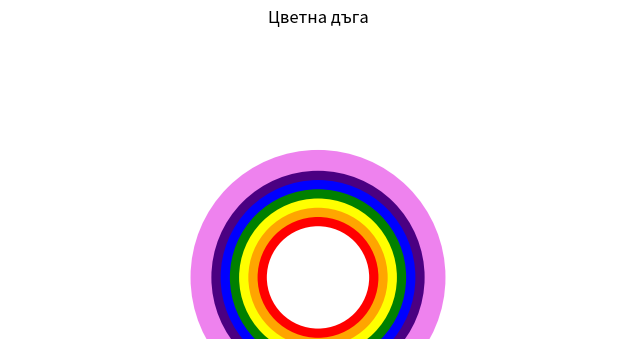

Python code for this plot:
import matplotlib.pyplot as plt
import numpy as np

# Създаваме фигура и ос
fig, ax = plt.subplots(figsize=(8, 4))

# Цветове на дъгата
colors = ['red', 'orange', 'yellow', 'green', 'blue', 'indigo', 'violet']

# Рисуваме цветните дъги
for i, color in enumerate(colors):
    radius = 1 + i * 0.15
    arc = plt.Circle((4, 0), radius, color=color, fill=False, linewidth=15)
    ax.add_patch(arc)

ax.set_xlim(-1, 9)
ax.set_ylim(-1, 4)
ax.set_aspect('equal')
plt.axis('off')
plt.title("Цветна дъга")
plt.show()
